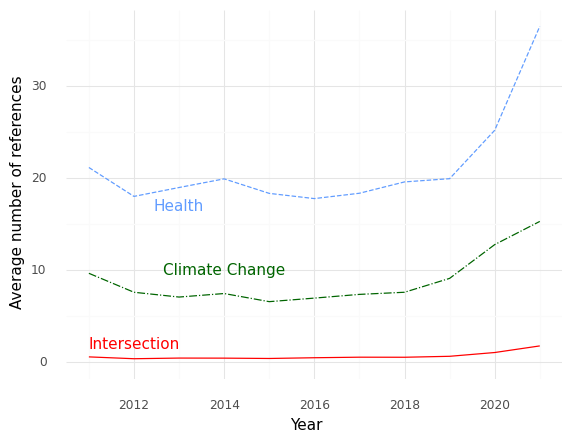

The file beside this chart, header and first rows:
, Year, intersection, health, climate
0, 2011, 0.5948, 21.14, 9.663
1, 2012, 0.3952, 18.01, 7.606
2, 2013, 0.4659, 18.97, 7.086
3, 2014, 0.4583, 19.91, 7.468
4, 2015, 0.4221, 18.33, 6.587
5, 2016, 0.5025, 17.77, 6.971
6, 2017, 0.5616, 18.35, 7.375
7, 2018, 0.5547, 19.58, 7.606
8, 2019, 0.6583, 19.93, 9.111
9, 2020, 1.068, 25.18, 12.78
10, 2021, 1.785, 36.45, 15.29
